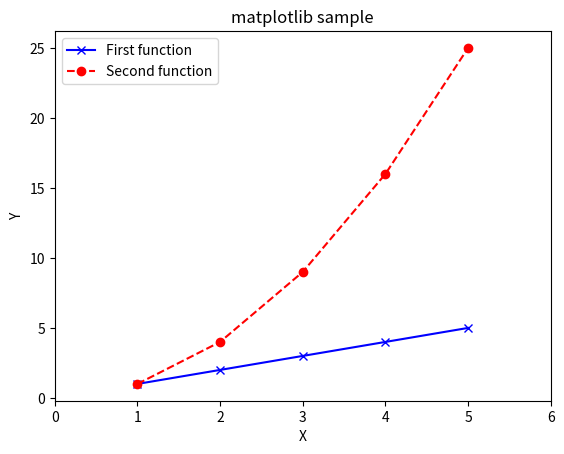

Generate this figure with matplotlib:
import matplotlib.pyplot as plt

plt.plot([1, 2, 3, 4, 5], [1, 2, 3, 4, 5], 'bx-', label='First function')
plt.plot([1, 2, 3, 4, 5], [1, 4, 9, 16, 25], 'ro--', label='Second function')

plt.xlabel('X')
plt.ylabel('Y')

plt.title('matplotlib sample')
plt.legend(loc='best')

plt.xlim(0, 6)
plt.savefig('advanced_graph.png', dpi=300)
plt.show()